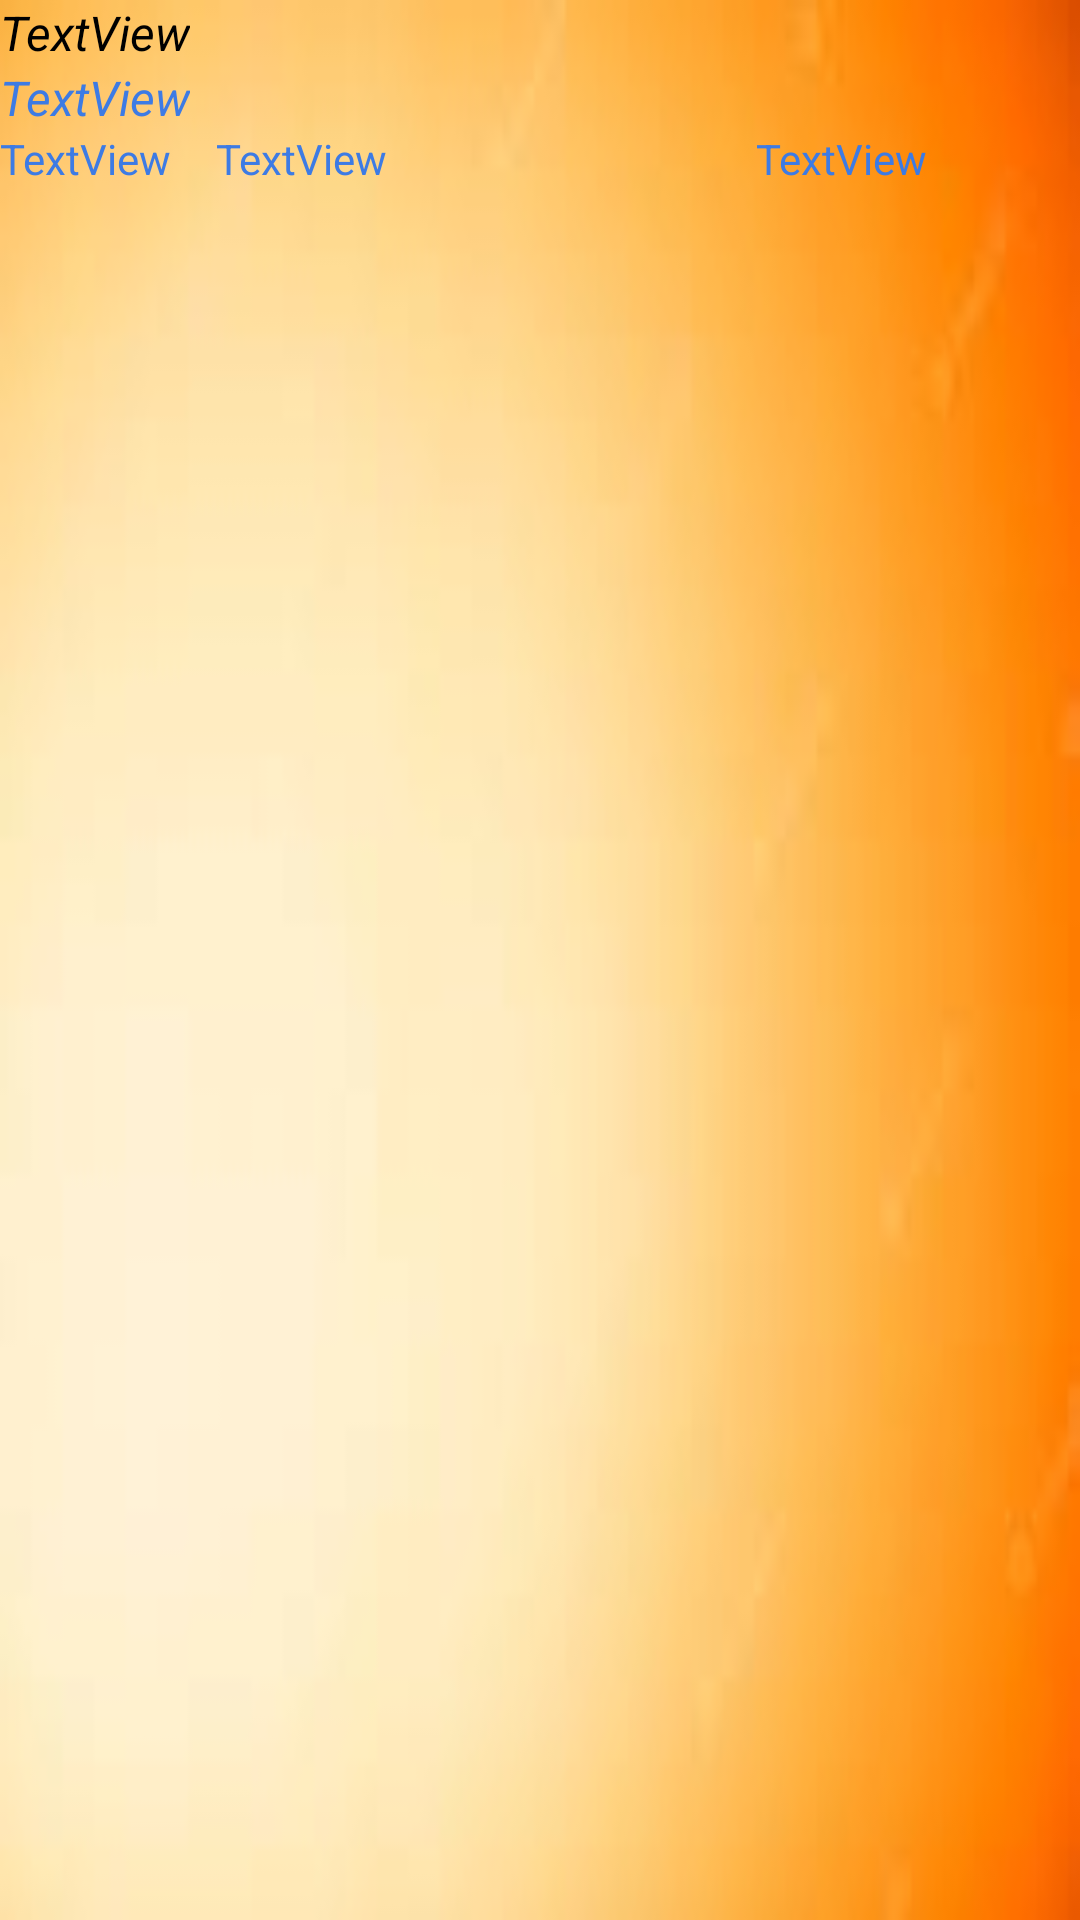

The Android layout XML behind this screen, and the referenced resources:
<!-- AndroidManifest.xml: application theme Theme.Health_Hive -->
<!-- res/layout/multi_lines.xml -->
<?xml version="1.0" encoding="utf-8"?>
<LinearLayout xmlns:android="http://schemas.android.com/apk/res/android"
    android:orientation="vertical"
    android:layout_width="match_parent"
    android:layout_height="match_parent"
    android:background="@drawable/main_heade">

    <TextView
        android:id="@+id/line_a"
        android:text="TextView"
        android:textColor="@color/black"
        android:textSize="16sp"
        android:textStyle="italic"
        android:layout_width="wrap_content"
        android:layout_height="wrap_content"/>

    <TextView
        android:id="@+id/line_b"
        android:text="TextView"
        android:textColor="#3D7BE4"
        android:textSize="16sp"
        android:textStyle="italic"
        android:layout_width="wrap_content"
        android:layout_height="wrap_content"/>

    <LinearLayout
        android:layout_width="fill_parent"
        android:layout_height="wrap_content"
        android:orientation="horizontal"
        android:weightSum="1">

        <TextView
            android:id="@+id/line_c"
            android:layout_weight="0.20"
            android:text="TextView"
            android:textColor="#3D7BE4"
            android:layout_width="0dp"
            android:layout_height="wrap_content"/>

        <TextView
            android:id="@+id/line_d"
            android:layout_weight="0.5"
            android:text="TextView"
            android:textColor="#3D7BE4"
            android:layout_width="0dp"
            android:layout_height="wrap_content"/>

        <TextView
            android:id="@+id/line_e"
            android:layout_weight="0.30"
            android:text="TextView"
            android:textColor="#3D7BE4"
            android:layout_width="0dp"
            android:layout_height="wrap_content"/>
    </LinearLayout>


</LinearLayout>
<!-- resources referenced by this layout -->
<resources>
  <color name="black">#FF000000</color>
  <!-- drawable main_heade: png bitmap (drawable, 38357 bytes) -->
  <style name="Theme.Health_Hive" parent="Theme.MaterialComponents.DayNight.DarkActionBar">
          
          <item name="colorPrimary">@color/purple_500</item>
          <item name="colorPrimaryVariant">@color/purple_700</item>
          <item name="colorOnPrimary">@color/white</item>
          
          <item name="colorSecondary">@color/teal_200</item>
          <item name="colorSecondaryVariant">@color/teal_700</item>
          <item name="colorOnSecondary">@color/black</item>
          
          <item name="android:statusBarColor">?attr/colorPrimaryVariant</item>
          
      </style>
  <color name="purple_500">#FF6200EE</color>
  <color name="purple_700">#FF3700B3</color>
  <color name="white">#FFFFFFFF</color>
  <color name="teal_200">#FF03DAC5</color>
  <color name="teal_700">#FF018786</color>
</resources>
